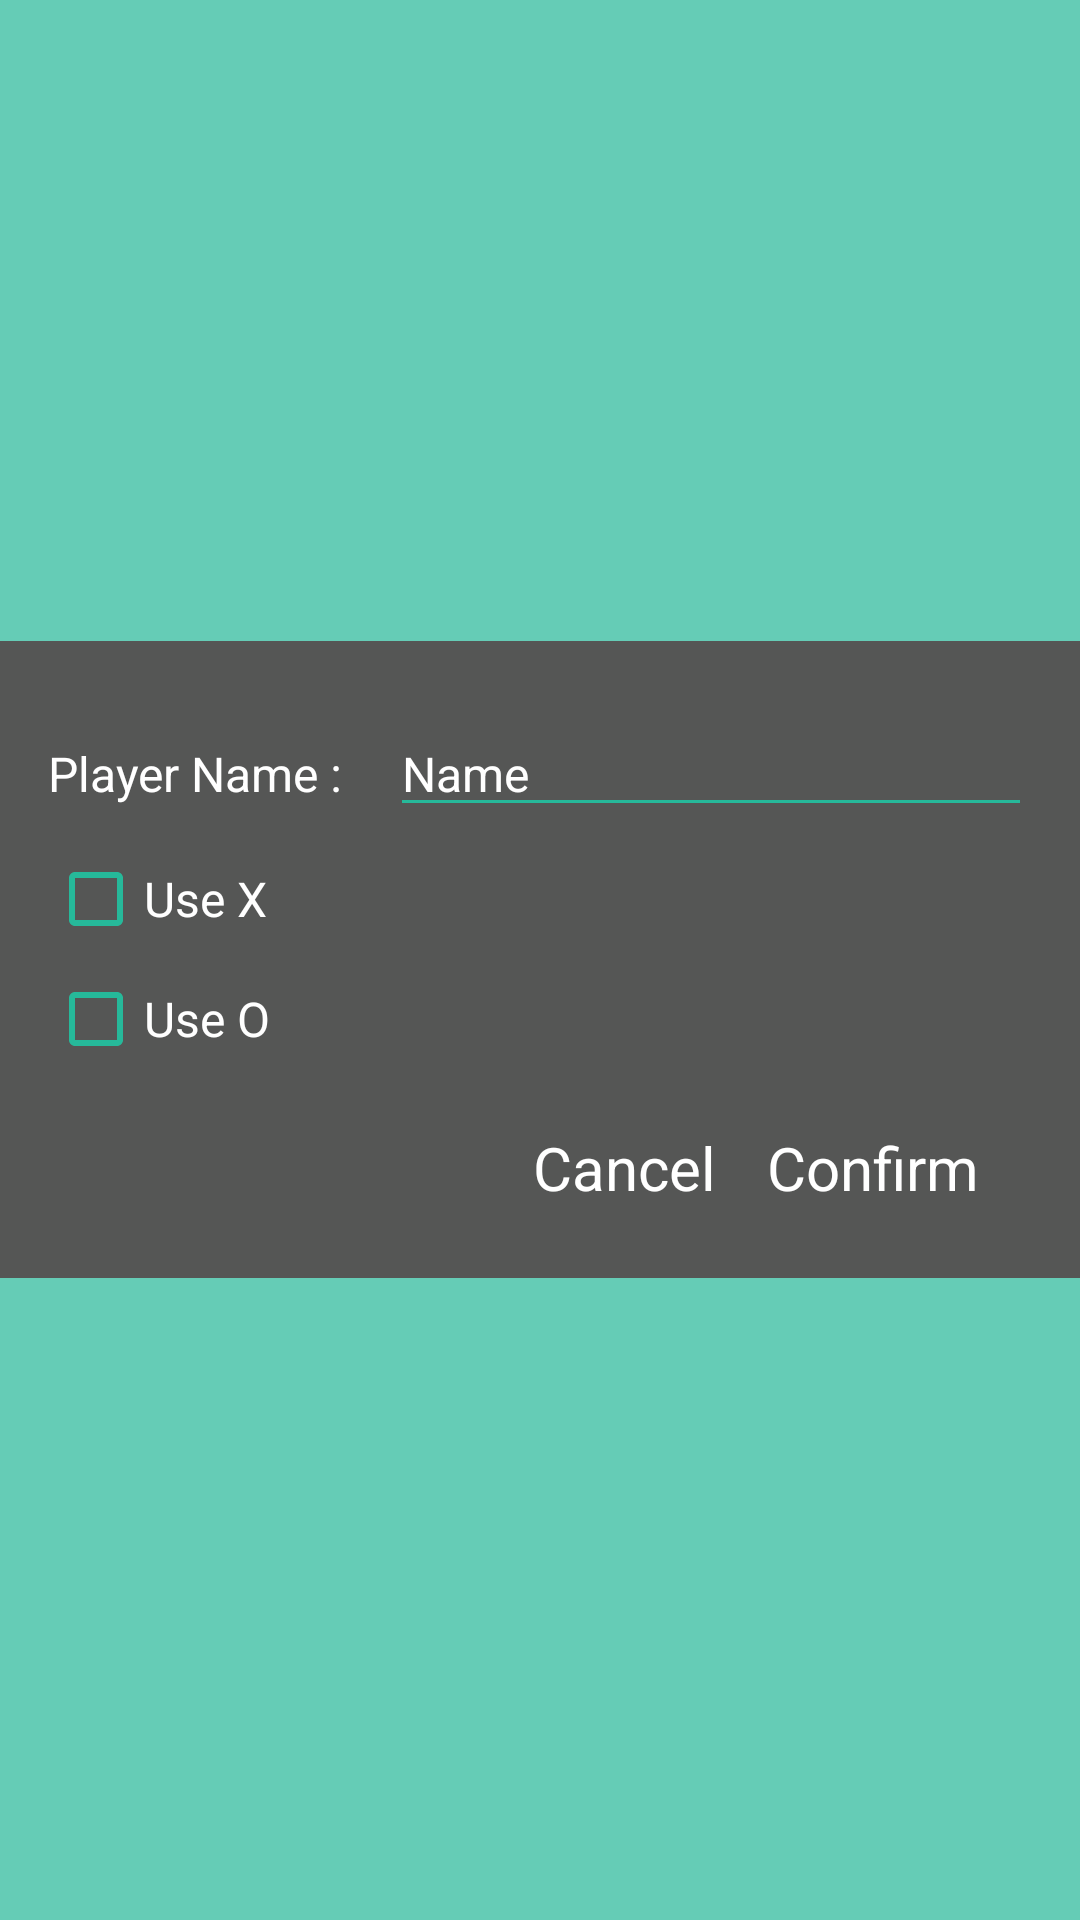

The Android layout XML behind this screen, and the referenced resources:
<!-- AndroidManifest.xml: application theme AppTheme -->
<!-- res/layout/fragment_pops_up.xml -->
<FrameLayout xmlns:android="http://schemas.android.com/apk/res/android"
    xmlns:app="http://schemas.android.com/apk/res-auto"
    xmlns:tools="http://schemas.android.com/tools"
    android:layout_width="match_parent"
    android:layout_height="match_parent"
    tools:context="com.abderraouf.gattal.tictactoe.PopsUpFragment"
    android:clickable="true">


    <RelativeLayout
        android:background="@color/colorPrimary"
        android:alpha="0.7"
        android:layout_width="match_parent"
        android:layout_height="match_parent">

    </RelativeLayout>

    <ImageView
        android:id="@+id/imageView3"
        android:layout_width="match_parent"
        android:layout_height="wrap_content"
        android:layout_gravity="center"
        app:srcCompat="@drawable/fragment" />

    <LinearLayout
        android:id="@+id/linlayout"
        android:layout_width="match_parent"
        android:layout_height="wrap_content"
        android:layout_gravity="center"
        android:orientation="vertical">

        <LinearLayout
            android:layout_width="match_parent"
            android:layout_height="match_parent"
            android:orientation="horizontal">

            <TextView
                android:id="@+id/playernameWord"
                android:layout_width="wrap_content"
                android:layout_height="wrap_content"
                android:layout_weight="1"
                android:paddingLeft="16dp"
                android:text="Player Name : "
                android:textColor="@color/colorAccent"
                android:textSize="16sp" />

            <EditText
                android:id="@+id/playername"
                android:layout_width="wrap_content"
                android:layout_height="wrap_content"
                android:layout_marginRight="16dp"
                android:layout_weight="2"
                android:backgroundTint="@color/colorPrimary"
                android:ems="10"
                android:inputType="textPersonName"
                android:maxLength="7"
                android:text="Name"
                android:textColor="@color/colorAccent"
                android:textSize="16sp" />

        </LinearLayout>

        <CheckBox
            android:id="@+id/Xcheckbox"
            android:layout_width="match_parent"
            android:layout_height="wrap_content"
            android:layout_marginLeft="16dp"
            android:layout_marginTop="8dp"
            android:layout_weight="1"
            android:buttonTint="@color/colorPrimary"
            android:text="Use X"
            android:textColor="@color/colorAccent"
            android:textSize="16sp" />

        <CheckBox
            android:id="@+id/Ocheckbox"
            android:layout_width="match_parent"
            android:layout_height="wrap_content"
            android:layout_marginLeft="16dp"
            android:layout_marginTop="8dp"
            android:layout_weight="1"
            android:buttonTint="@color/colorPrimary"
            android:text="Use O"
            android:textColor="@color/colorAccent"
            android:textSize="16sp" />

        <LinearLayout
            android:layout_width="match_parent"
            android:layout_height="match_parent"
            android:layout_weight="1"
            android:orientation="horizontal"
            android:paddingTop="20dp">

            <TextView
                android:id="@+id/InvisibleText"
                android:layout_width="wrap_content"
                android:layout_height="wrap_content"
                android:layout_weight="0.7"
                android:text="TextView"
                android:visibility="invisible" />

            <TextView
                android:id="@+id/Exit"
                android:layout_width="wrap_content"
                android:layout_height="wrap_content"
                android:layout_weight="0.1"
                android:text="Cancel"
                android:textColor="@color/colorAccent"
                android:textSize="20sp" />

            <TextView
                android:id="@+id/Confirm"
                android:layout_width="wrap_content"
                android:layout_height="wrap_content"
                android:layout_marginRight="16dp"
                android:layout_weight="0.1"
                android:text="Confirm"
                android:textColor="@color/colorAccent"
                android:textSize="20sp" />
        </LinearLayout>

    </LinearLayout>

</FrameLayout>
<!-- resources referenced by this layout -->
<resources>
  <color name="colorAccent">#FFFFFF</color>
  <color name="colorPrimary">#26b99a</color>
  <!-- drawable fragment (drawable) -->
  <vector xmlns:android="http://schemas.android.com/apk/res/android"
          android:width="720dp"
          android:height="425dp"
          android:viewportWidth="720.0"
          android:viewportHeight="425.0">
      <path
          android:pathData="M0,-3.2h720v429.2h-720z"
          android:fillColor="#555655"/>
  </vector>
  <style name="AppTheme" parent="Theme.AppCompat.Light.DarkActionBar">
          
          <item name="colorPrimary">@color/colorPrimary</item>
          <item name="colorPrimaryDark">@color/colorPrimaryDark</item>
          <item name="colorAccent">@color/colorAccent</item>
      </style>
  <color name="colorPrimaryDark">#555655</color>
</resources>
